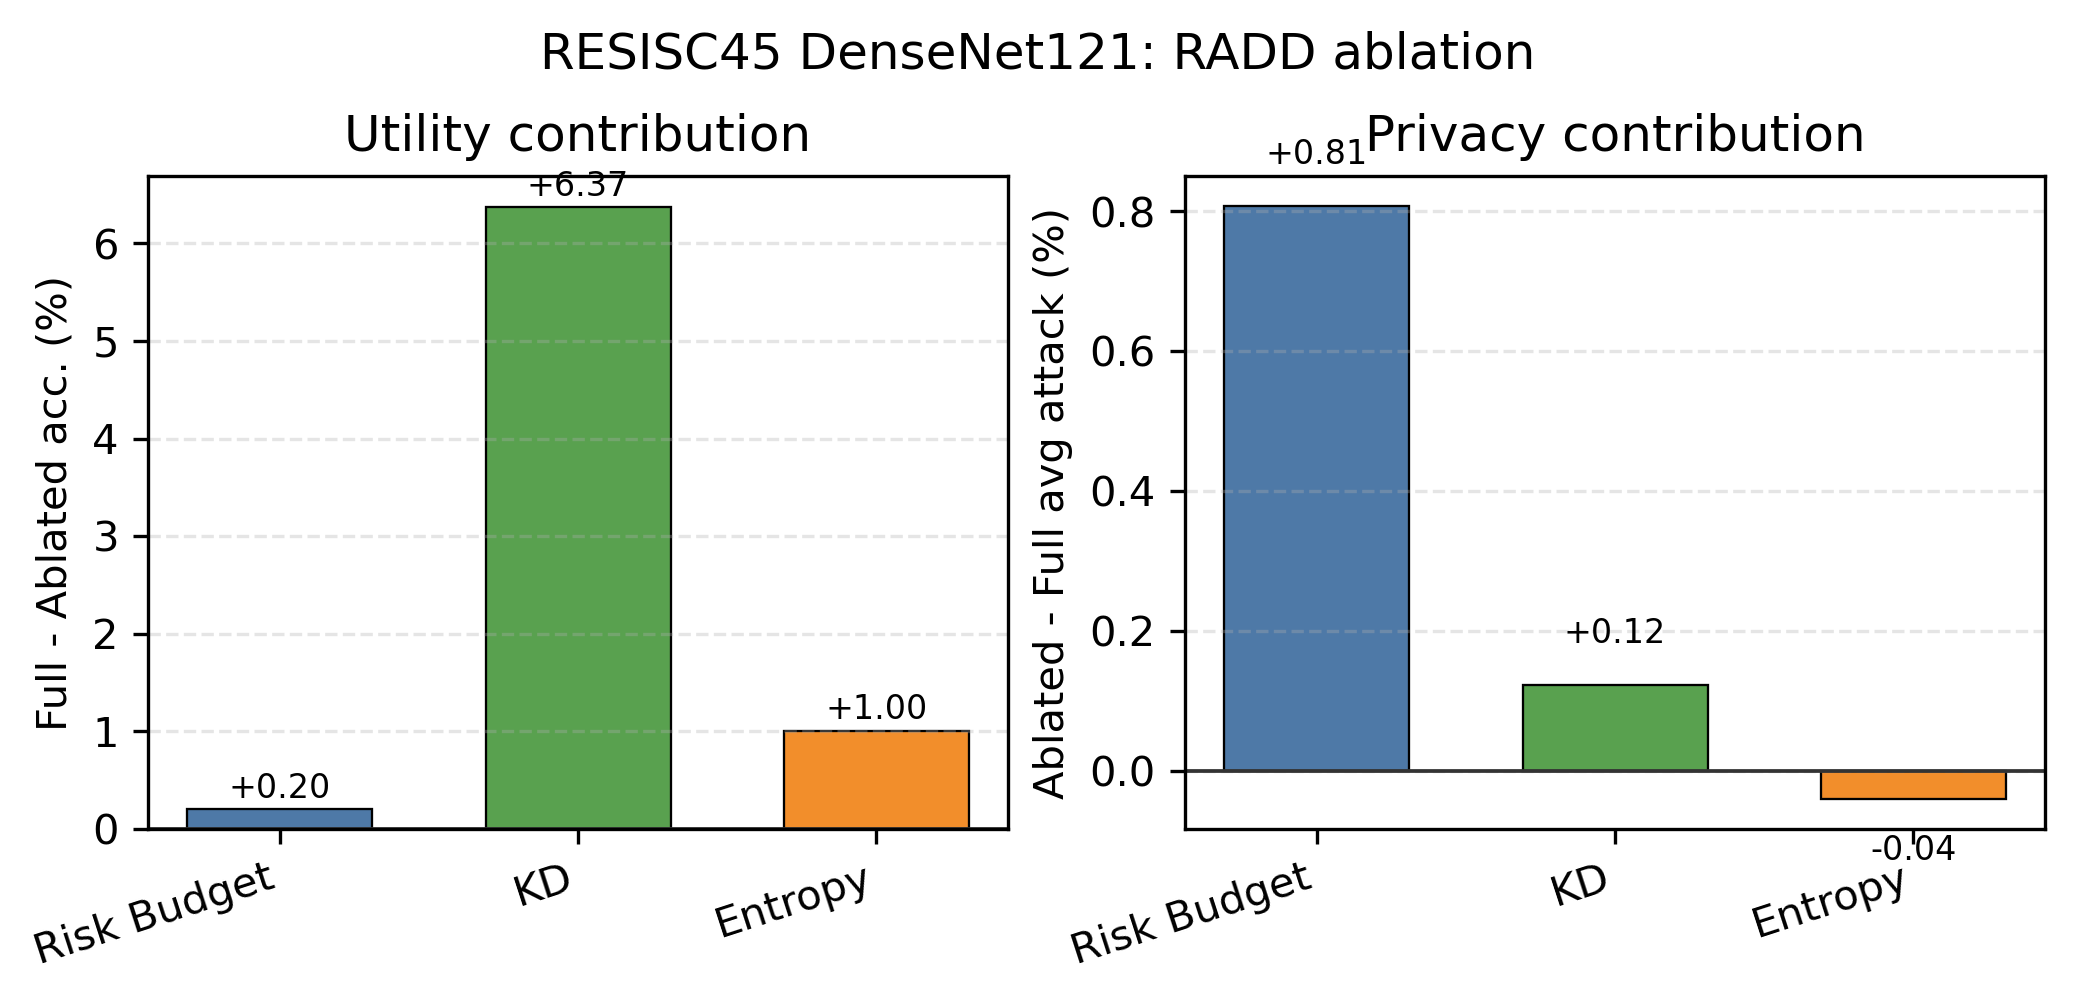

Values plotted in this chart, from the file beside it:
dataset, arch, component, ablated_variant, acc_contrib, privacy_contrib, full_acc, ablated_acc, full_avg_attack, ablated_avg_attack
resisc45, densenet121, Risk Budget, w/o Budget, 0.2, 0.808, 75.53, 75.33, 58.32, 59.13
resisc45, densenet121, KD, w/o KD, 6.373, 0.1226, 75.53, 69.16, 58.32, 58.44
resisc45, densenet121, Entropy, w/o Entropy, 1.002, -0.0404, 75.53, 74.53, 58.32, 58.28
